Run: headless pygame with SDL's dummy video driver; simulated clock (each Clock.tick advances the game by its frame time, no real sleeping); random seed 0; keys injected as events and as key.get_pressed() state; no mouse input; restart key R tapped at the start of phases 3 and 4.
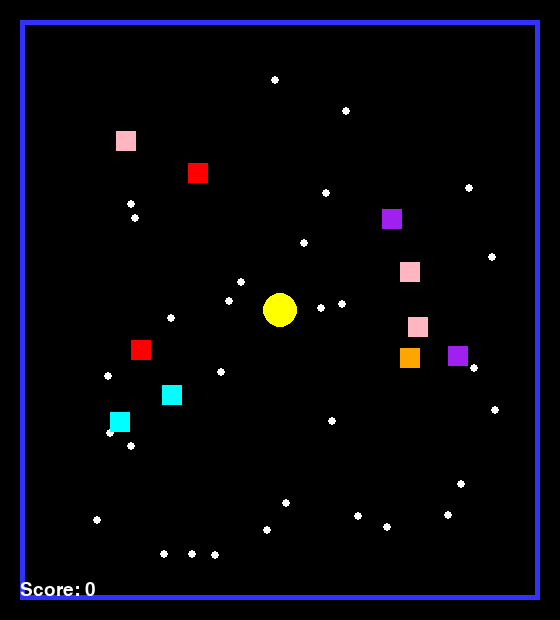
Frame 1 of 4 · flips 1–60 · no input
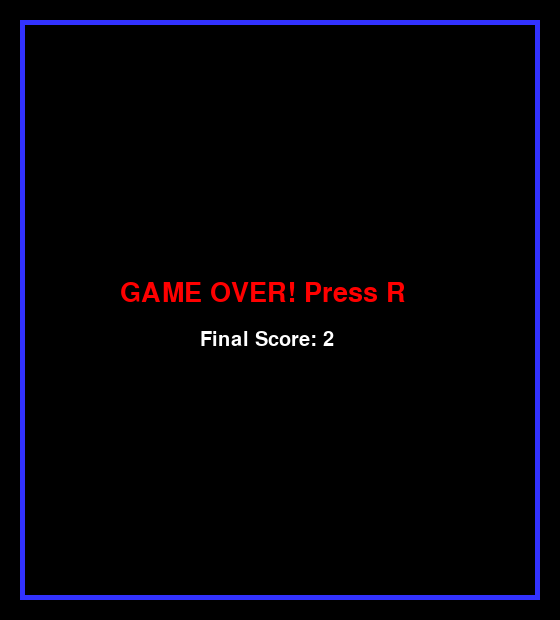
Frame 2 of 4 · flips 61–180 · tapped SPACE, RETURN · held RIGHT (→), D
Frame 3 of 4 · flips 181–300 · tapped R · held DOWN (↓), S · screen unchanged from frame 2, image omitted
Frame 4 of 4 · flips 301–420 · tapped R · held LEFT (←), A, UP (↑), W · screen unchanged from frame 3, image omitted

The pygame program that drew these frames:

import pygame
import random
import sys

pygame.init()

WIDTH, HEIGHT = 560, 620
screen = pygame.display.set_mode((WIDTH, HEIGHT))
clock = pygame.time.Clock()

# Colors
BLACK = (0, 0, 0)
YELLOW = (255, 255, 0)
BLUE = (50, 50, 255)
WHITE = (255, 255, 255)

PLAYER_SPEED = 2
GHOST_SPEED = 1

BORDER_RECT = pygame.Rect(20, 20, WIDTH - 40, HEIGHT - 40)

class Player:
    def __init__(self):
        self.x = WIDTH // 2
        self.y = HEIGHT // 2
        self.radius = 17
        self.dx = 0
        self.dy = 0

    def move(self):
        new_x = self.x + self.dx
        new_y = self.y + self.dy

        if BORDER_RECT.left + 20 < new_x < BORDER_RECT.right - 20:
            self.x = new_x
        if BORDER_RECT.top + 20 < new_y < BORDER_RECT.bottom - 20:
            self.y = new_y

    def draw(self):
        pygame.draw.circle(screen, YELLOW, (self.x, self.y), self.radius)


class Ghost:
    def __init__(self):
        self.x = random.randint(80, 480)
        self.y = random.randint(80, 480)
        self.color = random.choice([
            (255, 0, 0), (0, 255, 255), (255, 182, 193),
            (0, 255, 0), (255, 165, 0), (160, 32, 240)
        ])
        self.size = 20

        self.delay = random.randint(3, 6)
        self.frame = 0

        self.dx = random.choice([-1, 1])
        self.dy = random.choice([-1, 1])

    def move(self):
        self.frame += 1
        if self.frame % self.delay != 0:
            return

        new_x = self.x + self.dx * GHOST_SPEED
        new_y = self.y + self.dy * GHOST_SPEED

        if not (BORDER_RECT.left + 20 < new_x < BORDER_RECT.right - 20):
            self.dx *= -1
        else:
            self.x = new_x

        if not (BORDER_RECT.top + 20 < new_y < BORDER_RECT.bottom - 20):
            self.dy *= -1
        else:
            self.y = new_y

    def draw(self):
        pygame.draw.rect(screen, self.color, (self.x, self.y, self.size, self.size))


def collision(p, g):
    dist = ((p.x - g.x)**2 + (p.y - g.y)**2)**0.5
    return dist < 25


# -------- Pellets (Score Dots) ----------
pellets = []
for i in range(30):
    x = random.randint(60, 500)
    y = random.randint(60, 560)
    pellets.append([x, y])


player = Player()
ghosts = [Ghost() for _ in range(10)]  # 🔥 MORE GHOSTS
score = 0

running = True
game_over = False

while running:
    screen.fill(BLACK)
    pygame.draw.rect(screen, BLUE, BORDER_RECT, 5)

    for event in pygame.event.get():
        if event.type == pygame.QUIT:
            pygame.quit()
            sys.exit()

        if event.type == pygame.KEYDOWN:
            if event.key == pygame.K_LEFT:
                player.dx, player.dy = -PLAYER_SPEED, 0
            if event.key == pygame.K_RIGHT:
                player.dx, player.dy = PLAYER_SPEED, 0
            if event.key == pygame.K_UP:
                player.dx, player.dy = 0, -PLAYER_SPEED
            if event.key == pygame.K_DOWN:
                player.dx, player.dy = 0, PLAYER_SPEED

    if not game_over:
        # Draw pellets
        for p in pellets:
            pygame.draw.circle(screen, WHITE, (p[0], p[1]), 4)

        # Eat pellets
        for p in pellets[:]:
            if ((player.x - p[0])**2 + (player.y - p[1])**2)**0.5 < 20:
                pellets.remove(p)
                score += 1

        player.move()
        player.draw()

        for g in ghosts:
            g.move()
            g.draw()

            if collision(player, g):
                game_over = True

        # Score Display
        font = pygame.font.SysFont("Arial", 28)
        text = font.render(f"Score: {score}", True, WHITE)
        screen.blit(text, (20, 580))

    else:
        font = pygame.font.SysFont("Arial", 40)
        text = font.render("GAME OVER! Press R", True, (255, 0, 0))
        screen.blit(text, (120, 280))

        font2 = pygame.font.SysFont("Arial", 30)
        score_text = font2.render(f"Final Score: {score}", True, WHITE)
        screen.blit(score_text, (200, 330))

        keys = pygame.key.get_pressed()
        if keys[pygame.K_r]:
            player = Player()
            ghosts = [Ghost() for _ in range(10)]
            pellets = []
            for i in range(30):
                pellets.append([random.randint(60, 500), random.randint(60, 560)])
            score = 0
            game_over = False

    pygame.display.update()
    clock.tick(60)
